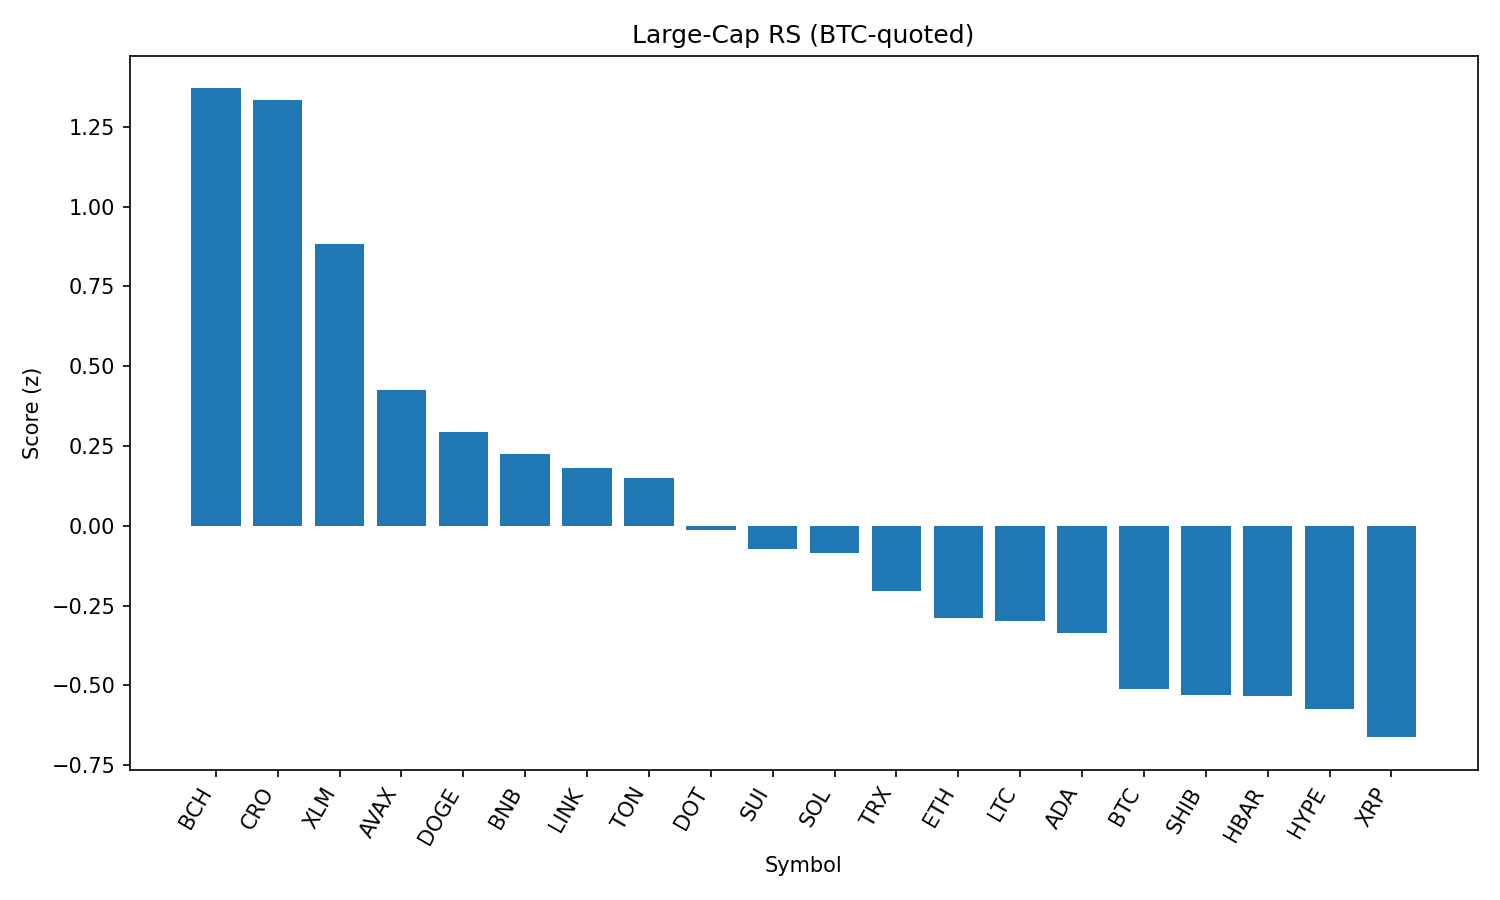

The file beside this chart, header and first rows:
rank, name, symbol, price_btc, price_usd, pct_1h_btc, pct_24h_btc, pct_7d_btc, market_cap_rank, market_cap_usd, volume_usd, score
1, Bitcoin Cash, BCH, 0.005013, 544.5, 0.5583, 1.865, -2.089, 21, 10842878960, 173872602, 1.37
2, Cronos, CRO, 2.85e-06, 0.31, -0.1079, 10, 110.2, 22, 10382342280, 785555325, 1.335
3, Stellar, XLM, 3.31e-06, 0.3596, 0.5167, -0.254, -8.155, 20, 11273691514, 200883840, 0.8827
4, Avalanche, AVAX, 0.0002179, 23.66, 0.3058, 0.6528, -3.382, 23, 9994614919, 320319319, 0.4243
5, Dogecoin, DOGE, 1.98e-06, 0.2151, 0.2348, 1.153, -3.425, 9, 32437622625, 1038164616, 0.2923
6, BNB, BNB, 0.00791, 859.2, 0.2842, -0.4844, 3.078, 5, 119579919715, 734737181, 0.2263
7, Chainlink, LINK, 0.0002153, 23.39, 0.2591, 0.03373, -5.156, 13, 15863058065, 733335598, 0.1804
8, Toncoin, TON, 2.877e-05, 3.13, 0.1596, 1.639, -1.897, 28, 8024320780, 133728697, 0.1495
9, Polkadot, DOT, 3.488e-05, 3.79, 0.1822, 0.2421, -4.456, 35, 5767465154, 181702320, -0.01378
10, Sui, SUI, 3.026e-05, 3.29, 0.1322, 0.8794, -6.268, 19, 11543154461, 757265846, -0.07379
11, Solana, SOL, 0.001847, 200.6, 0.2025, -1.093, 4.197, 6, 108578245934, 6138674262, -0.08483
12, TRON, TRX, 3.11e-06, 0.3384, 0.1356, -0.2542, -0.7745, 10, 32036310437, 504561883, -0.2052
13, Ethereum, ETH, 0.04002, 4347, 0.1127, -0.5882, -3.18, 2, 524368092591, 19420088762, -0.2895
14, Litecoin, LTC, 0.001012, 109.9, 0.1076, -0.2037, -3.504, 27, 8381378078, 344302766, -0.2982
15, Cardano, ADA, 7.54e-06, 0.8188, 0.1204, -0.6685, -4.718, 11, 29871948588, 1092228270, -0.3366
16, Bitcoin, BTC, 1.0, 108621, 0.0, 0.0, 0.0, 1, 2162813782199, 28716704609, -0.5106
17, Shiba Inu, SHIB, 1.13365e-10, 1.231e-05, -0.043, 1.147, -1.879, 30, 7263109192, 152420658, -0.5292
18, Hedera, HBAR, 2.07e-06, 0.2252, 0.0632, -0.7797, -5.68, 24, 9548315391, 180282698, -0.5331
19, Hyperliquid, HYPE, 0.0004048, 43.97, 0.056, -1.295, 4.16, 17, 11909705040, 165061825, -0.5732
20, XRP, XRP, 2.581e-05, 2.8, -0.005673, -0.5144, -1.847, 4, 166855861853, 3403604577, -0.6624
21, Uniswap, UNI, 8.883e-05, 9.65, -0.08373, 0.4426, -10.23, 34, 5794365467, 216405413, -0.8102
